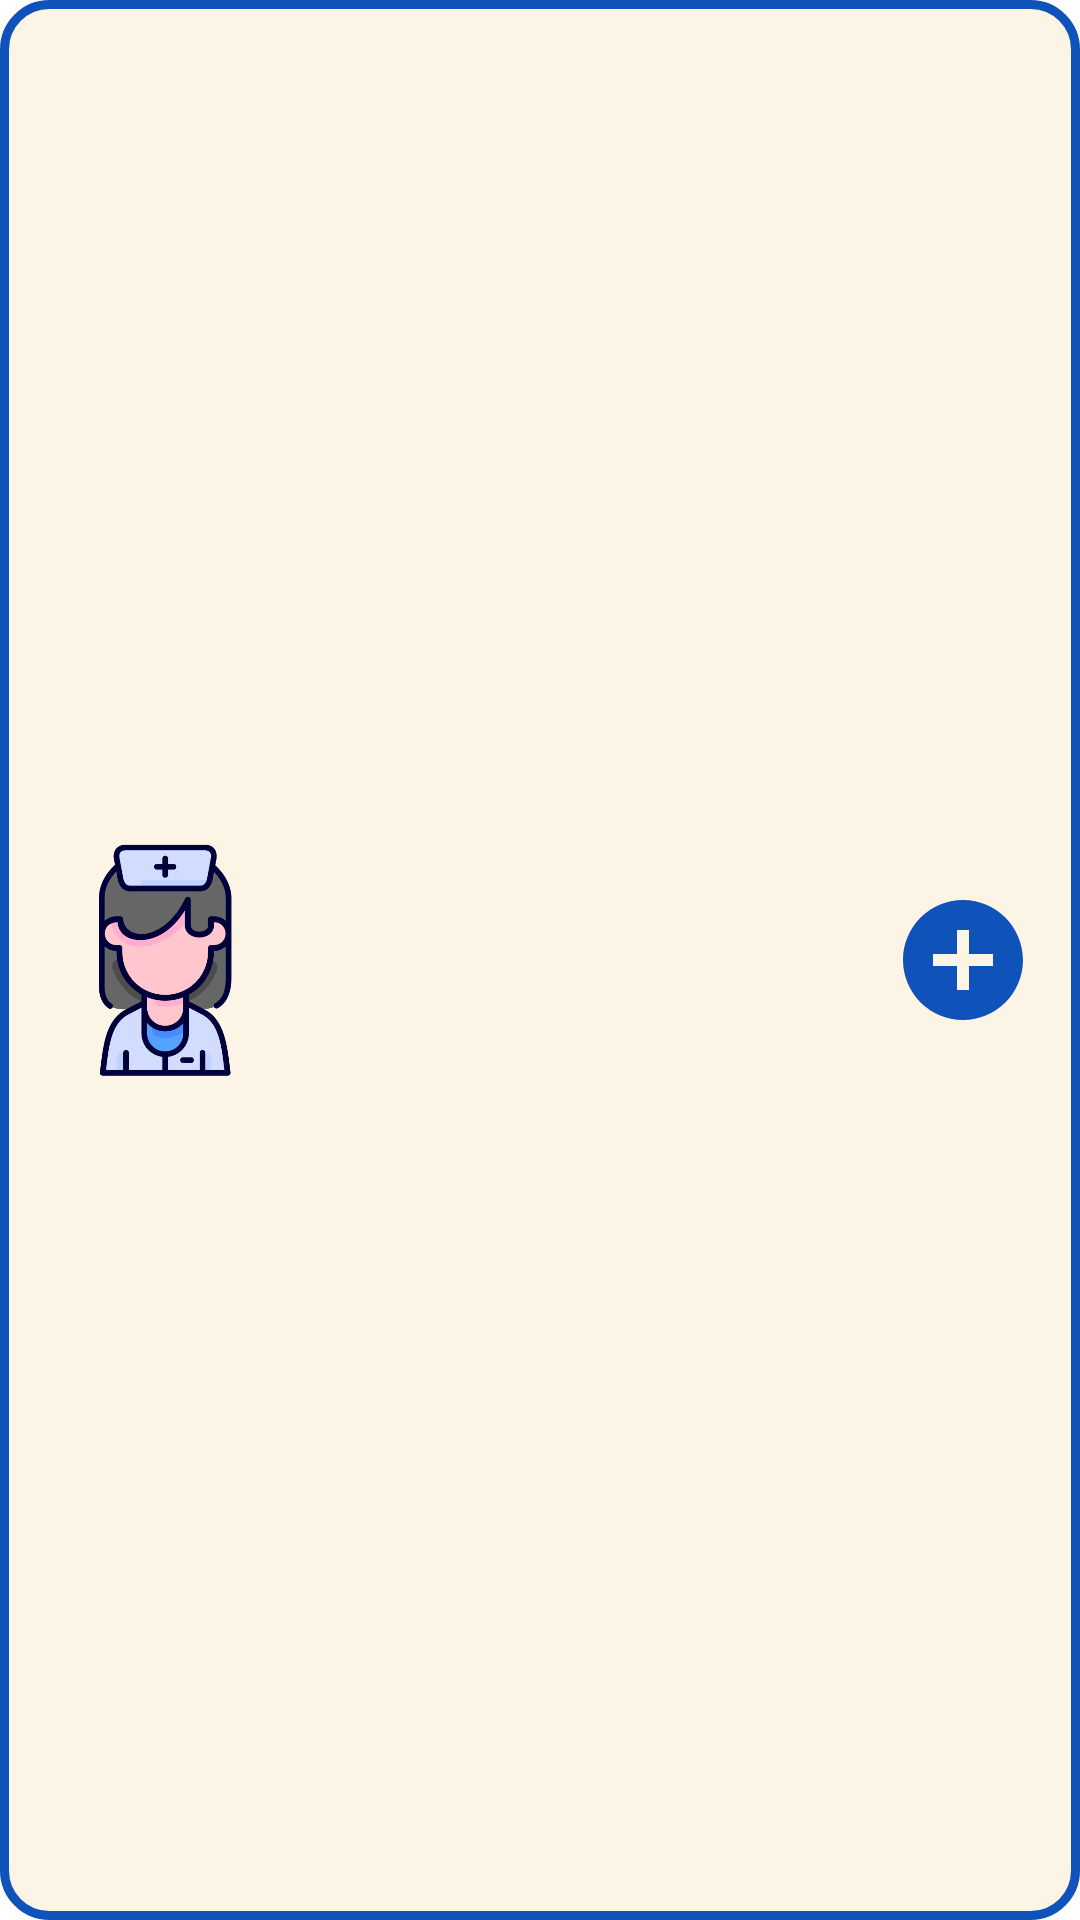

Here is an Android app screen rendered from its layout file. Give the layout XML and the strings, colors and styles it references.
<!-- AndroidManifest.xml: application theme Theme.HealthCare -->
<!-- res/layout/recycleview_appointment_doctor.xml -->
<?xml version="1.0" encoding="utf-8"?>
<RelativeLayout xmlns:android="http://schemas.android.com/apk/res/android"
    android:layout_width="match_parent"
    android:layout_height="wrap_content"
    android:orientation="horizontal"
    android:padding="15dp"
    android:id="@+id/recycleview_appointment_doctor_item_layout"
    android:background="@drawable/recycleview_border"

    >

    <ImageView
        android:layout_width="80dp"
        android:layout_height="80dp"
        android:id="@+id/blood_group"
        android:layout_centerVertical="true"
        android:autoSizeTextType="uniform"
        android:src="@drawable/nurse"
        android:gravity="center"
        android:textStyle="bold"

        />
    <TextView
        android:id="@+id/recycleview_appointment_doctor_name"
        android:layout_width="wrap_content"
        android:layout_height="wrap_content"
        android:layout_toEndOf="@+id/blood_group"
        android:layout_marginStart="10dp"
        android:textColor="@color/newblue"
        android:textStyle="bold"
        android:textSize="25sp"
        />
    <TextView
        android:id="@+id/recycleview_appointment_doctor_speciality"
        android:layout_width="wrap_content"
        android:layout_height="wrap_content"
        android:layout_toEndOf="@+id/blood_group"
        android:layout_below="@+id/recycleview_appointment_doctor_name"
        android:layout_marginStart="10dp"
        android:textColor="@color/lightblue"
        android:textStyle="bold"
        android:textSize="20sp"
        />
    <TextView
        android:id="@+id/recycleview_appointment_doctor_city"
        android:layout_width="wrap_content"
        android:layout_height="wrap_content"
        android:layout_toEndOf="@+id/blood_group"
        android:layout_below="@+id/recycleview_appointment_doctor_speciality"
        android:layout_marginStart="10dp"
        android:textColor="@color/lightblue"
        android:textStyle="bold"
        android:textSize="15sp"
        />
    <TextView
        android:id="@+id/recycleview_appointment_doctor_date"
        android:layout_width="wrap_content"
        android:layout_height="wrap_content"
        android:layout_toEndOf="@+id/blood_group"
        android:layout_below="@+id/recycleview_appointment_doctor_city"
        android:layout_marginStart="10dp"
        android:textSize="15sp"
        android:textColor="@color/lightblue"
        />
    <TextView
        android:id="@+id/recycleview_appointment_doctor_starttime"
        android:layout_width="wrap_content"
        android:layout_height="wrap_content"
        android:layout_toEndOf="@+id/blood_group"
        android:layout_below="@+id/recycleview_appointment_doctor_date"
        android:layout_marginStart="10dp"
        android:textSize="15sp"
        android:textColor="@color/lightblue"
        />
    <TextView
        android:id="@+id/recycleview_appointment_doctor_endtime"
        android:layout_width="wrap_content"
        android:layout_height="wrap_content"
        android:layout_toEndOf="@+id/blood_group"
        android:layout_below="@+id/recycleview_appointment_doctor_starttime"
        android:layout_marginStart="10dp"
        android:textSize="15sp"
        android:textColor="@color/lightblue"
        />

    <ImageView
        android:id="@+id/recycleview_appointment_doctor_add"
        android:layout_width="48dp"
        android:layout_height="48dp"
        android:layout_alignParentRight="true"
        android:layout_centerVertical="true"

        android:src="@drawable/add_24" />

</RelativeLayout>
<!-- resources referenced by this layout -->
<resources>
  <color name="lightblue">#0096FF</color>
  <color name="newblue">#0F52BA</color>
  <!-- drawable add_24 (drawable) -->
  <vector android:height="24dp" android:tint="#0F52BA"
      android:viewportHeight="24" android:viewportWidth="24"
      android:width="24dp" xmlns:android="http://schemas.android.com/apk/res/android">
      <path android:fillColor="@android:color/white" android:pathData="M12,2C6.48,2 2,6.48 2,12s4.48,10 10,10 10,-4.48 10,-10S17.52,2 12,2zM17,13h-4v4h-2v-4L7,13v-2h4L11,7h2v4h4v2z"/>
  </vector>
  <!-- drawable nurse: png bitmap (drawable, 32735 bytes) -->
  <!-- drawable recycleview_border (drawable) -->
  <?xml version="1.0" encoding="utf-8"?>
  <shape xmlns:android="http://schemas.android.com/apk/res/android">
      <solid android:color="@color/newfront" />
      <stroke android:color = "@color/newblue"   android:width="3dp"/>
      <corners android:bottomRightRadius="15dp" android:bottomLeftRadius="15dp" android:topLeftRadius="15dp" android:topRightRadius="15dp" />
      <padding android:left="2dp" android:top="2dp" android:right="2dp" android:bottom="2dp" />
  
  </shape>
  <style name="Theme.HealthCare" parent="Theme.MaterialComponents.NoActionBar">
          
          <item name="colorPrimary">@color/purple_200</item>
          <item name="colorPrimaryVariant">@color/purple_700</item>
          <item name="colorOnPrimary">@color/black</item>
          
          <item name="colorSecondary">@color/teal_200</item>
          <item name="colorSecondaryVariant">@color/teal_200</item>
          <item name="colorOnSecondary">@color/black</item>
          
          <item name="android:statusBarColor" tools:targetApi="l">?attr/colorPrimaryVariant</item>
          
      </style>
  <color name="newfront">#FCF5E5</color>
  <color name="purple_200">#FFBB86FC</color>
  <color name="purple_700">#FF3700B3</color>
  <color name="black">#FF000000</color>
  <color name="teal_200">#FF03DAC5</color>
</resources>
